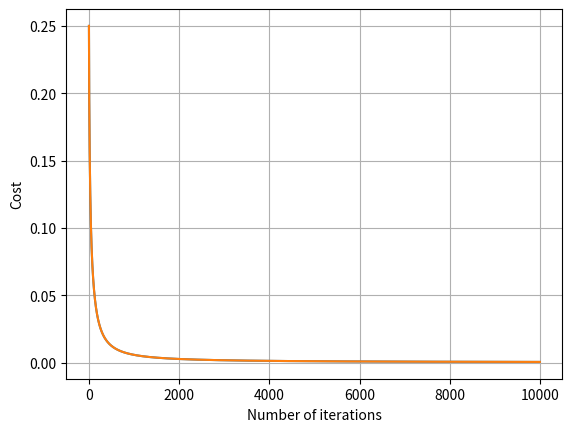

This chart was generated by the following Python code:
"""
This is an implementation of a neural network consisting of a single neuron with
w1, w2 and bias as its parameters. Training data contains truth tables of several basic
logic gates, that the neuron learns to mimic.
There are 2 approaches that can be used for driving the cost function towards zero:
1. Finite differences (approximates the partial derivative value by nudging each of the parameters by <eps>
                       and estimating the resulting difference in the cost)
2. Gradient descent (computes proper partial derivatives for each of the parameters)
"""
import time
import numpy as np
import random
import matplotlib.pyplot as plt


def sigmoid(x):
    """
    Helper function for computing sigmoid(x)
    """
    return 1 / (1 + np.exp(-x))

def cost(w1, w2, b, train):
    """
    Helper function for the finite difference approach. 
    Computes the error value for current <w1>, <w2>, <b> on the <train> data set.
    """
    result = 0
    # iterate through each sample of training data
    for data in train:
        x1 = data[0]
        x2 = data[1]
        # compute an activation value of the neuron
        a = sigmoid(x1 * w1 + x2 * w2 + b)
        # compute the error value as a square of the difference
        # between expected and actual output
        err = a - data[2]
        result += err**2
    # compute an average error value across all samples of data
    result /= len(train)

    return result

def finite_diff(train, n):
    """
    Approximates the parameter values of a single neuron on the <train> data set.

    Uses finite differences approach for estimating the value of the derivative for each
    of parameters.
    Input: training data set, <n> - number of training iterations
    Output: trained state of the neuron (w1, w2, b)
    """
    lower = -10
    upper = 10
    range_width = upper - lower
    w1 = random.random() * range_width + lower
    w2 = random.random() * range_width + lower
    b  = random.random() * range_width + lower

    # comment this out if you want 
    # random initialization of parameters
    w1 = w2 = b = 0

    # constants used for derivatives
    # and adjusting the speed of learning
    eps  = 1e-3
    rate = 1

    # report the initial state of the model
    print("---------------------")
    print("FINITE DIFFERENCES")
    report_state(w1, w2, b, train)
    print("\n<<<TRAINING>>>\n")

    # initialize the graph of
    # Cost / Number of training iterations 
    x_vals = []
    y_vals = []

    # train the model n-times
    start = time.time()
    for iter in range(n):
        # compute the current cost value
        c = cost(w1, w2, b, train)
        # add values to the graph
        x_vals.append(iter)
        y_vals.append(c)
        # approximate derivative values of the cost function 
        # for the current w1, w2 and bias values
        dw1 = (cost(w1 + eps, w2, b, train) - c)/eps
        dw2 = (cost(w1, w2 + eps, b, train) - c)/eps
        db  = (cost(w1, w2, b + eps, train) - c)/eps
        # adjust all of the parameters to minimize the cost function
        w1 -= rate * dw1
        w2 -= rate * dw2
        b  -= rate * db

    end = time.time()
    # report the final state of the model
    report_state(w1, w2, b, train)
    print ("\nElapsed time:", end - start)
    print("---------------------")
    # plot the graph of cost/iterations
    plot_cost(x_vals, y_vals)

    return w1, w2, b

def gcost(w1, w2, b, train):
    """
    Helper function for the gradient descent approach.
    Computes the gradient descent value as an average sum of
    partial derivatives of each parameter for the cost function.
    """
    # initialize the gradient values
    dw1 = dw2 = db = 0
    # iterate through each sample of training data
    for data in train:
        x1 = data[0]
        x2 = data[1]
        exp = data[2]
        # compute an activation value of the neuron
        a = sigmoid(x1 * w1 + x2 * w2 + b)
        # expression for partial derivative computation
        der_expr = 2 * (a - exp) * a * (1 - a)
        # add the derivative values to the gradient
        db += der_expr
        dw1 += der_expr * x1
        dw2 += der_expr * x2
    # compute an average sum of derivative values across all samples
    db /= len(train)
    dw1 /= len(train)
    dw2 /= len(train)

    return dw1, dw2, db

def gradient(train, n):
    """
    Approximates the parameter values of a single neuron on the <train> data set.

    Uses partial derivative approach for estimating the value of the derivative for each
    of parameters.
    Input: training data set, <n> - number of training iterations
    Output: trained state of the neuron (w1, w2, b)
    """
    lower = -10
    upper = 10
    range_width = upper - lower
    w1 = random.random() * range_width + lower
    w2 = random.random() * range_width + lower
    b  = random.random() * range_width + lower

    # comment this out if you want 
    # random initialization of parameters
    w1 = w2 = b = 0

    # constant used for adjusting
    # the steepness of gradient descent
    rate = 1

    # report the initial state of the model
    print("---------------------")
    print("GRADIENT DESCENT")
    report_state(w1, w2, b, train)
    print("\n<<<TRAINING>>>\n")

    # initialize the graph of
    # Cost / Number of training iterations 
    x_vals = []
    y_vals = []

    # train the model n-times
    start = time.time()
    for iter in range(n):
        # compute the current cost value
        c = cost(w1, w2, b, train)
        # add values to the graph
        x_vals.append(iter)
        y_vals.append(c)
        # Compute the gradient descent value of the cost function 
        # for the current <w1>, <w2> and <b> values
        dw1, dw2, db = gcost(w1, w2, b, train)
        # adjust all of the parameters to minimize the cost function
        w1 -= rate * dw1
        w2 -= rate * dw2
        b  -= rate * db
    
    end = time.time()
    # report the final state of the model
    report_state(w1, w2, b, train)
    print ("\nElapsed time:", end - start)
    print("---------------------")
    # plot the graph of cost/iterations
    plot_cost(x_vals, y_vals)

    return w1, w2, b

def report_state(w1, w2, b, train):
    """
    Prints out the current state of the model
    """
    # prints out the parameter states and the cost
    print("Parameters:")
    print("W1:   ", w1, "\n", "W2:   ", w2, "\n", "Bias: ", b, sep='')
    print("\nCost:", cost(w1, w2, b, train))
    # pushes the input data through the neuron and prints out its output
    output = []
    print("\nOutput of the neuron:")
    for i in range(2):
        for j in range(2):
            output.append((i , j, round(sigmoid(i*w1 + j*w2 + b), 2)))
    for row in output:
        print(row)

def plot_cost(x_vals, y_vals):
    """
    Plots the function of cost vs. number of training iterations
    """
    plt.plot(x_vals, y_vals)
    plt.xlabel('Number of iterations')
    plt.ylabel('Cost')
    plt.grid(True)
    plt.show()


def main ():
    # training data sets for OR, AND and NAND
    or_train = {(0, 0, 0),
                (1, 0, 1),
                (0, 1, 1),
                (1, 1, 1)}
    and_train = {(0, 0, 0),
                 (1, 0, 0),
                 (0, 1, 0),
                 (1, 1, 1)}
    nand_train = {(0, 0, 1),
                  (1, 0, 1),
                  (0, 1, 1),
                  (1, 1, 0)}

    # the gradient descent approach is ~85% faster
    # than the finite difference computation
    params = gradient(nand_train, 10000)
    params = finite_diff(nand_train, 10000)

if __name__ == "__main__":
    main()